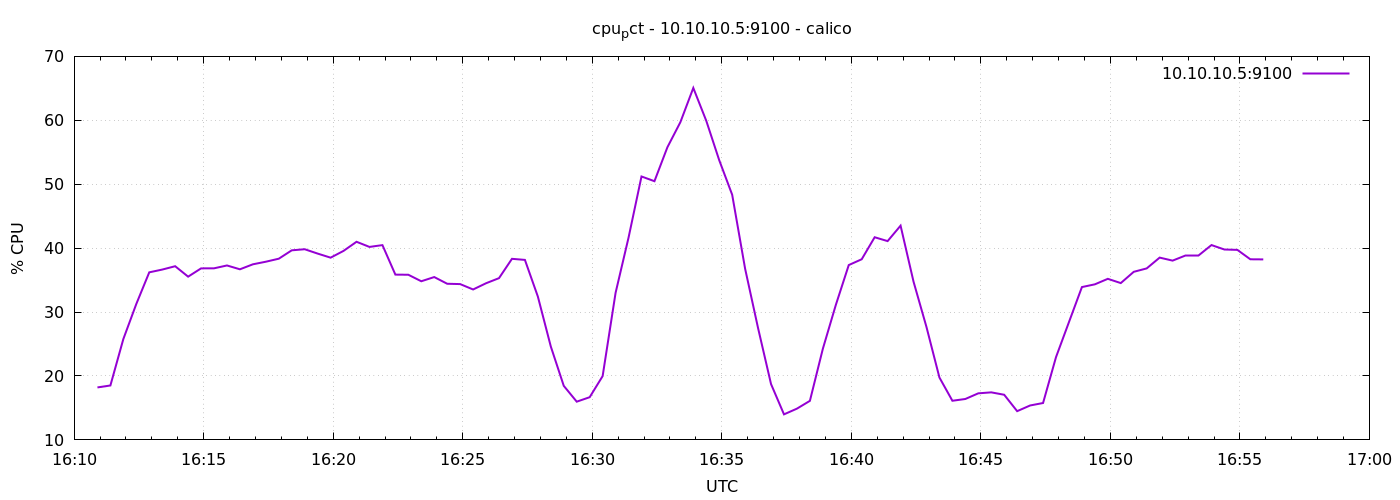

The data file committed next to this chart (first rows):
1776787854	18.209523809522853
1776787884	18.51
1776787914	25.79
1776787944	31.27
1776787974	36.21
1776788004	36.65
1776788034	37.17
1776788064	35.54
1776788094	36.83
1776788124	36.84
1776788154	37.29
1776788184	36.69
1776788214	37.47
1776788244	37.88
1776788274	38.35
1776788304	39.66
1776788334	39.83
1776788364	39.15
1776788394	38.51
1776788424	39.57
1776788454	41
1776788484	40.19
1776788514	40.48
1776788544	35.86
1776788574	35.84
1776788604	34.82
1776788634	35.48
1776788664	34.43
1776788694	34.38
1776788724	33.53
1776788754	34.51
1776788784	35.3
1776788814	38.33
1776788844	38.16
1776788874	32.42
1776788904	24.6
1776788934	18.45
1776788964	15.98
1776788994	16.68
1776789024	19.98
1776789054	33.01
1776789084	41.65
1776789114	51.21
1776789144	50.47
1776789174	55.79
1776789204	59.7
1776789234	65.06
1776789264	59.92
1776789294	53.76
1776789324	48.36
1776789354	36.77
1776789384	27.48
1776789414	18.73
1776789444	14
1776789474	14.89
1776789504	16.11
1776789534	24.26
1776789564	31.1
1776789594	37.35
1776789624	38.26
1776789654	41.7
... 30 more rows
